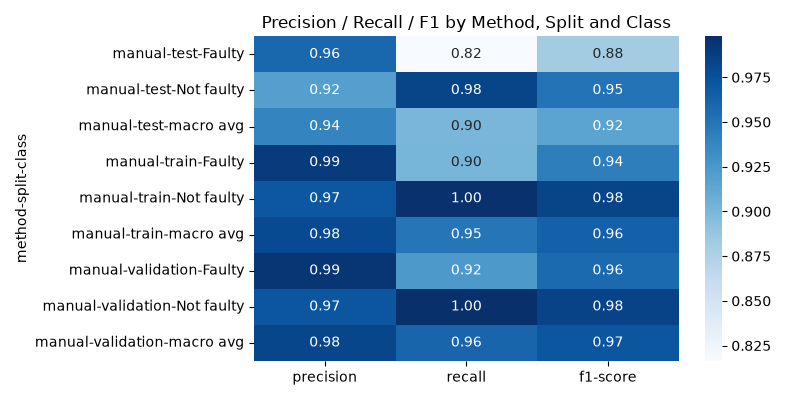

Source data for this figure (header and first rows):
method, split, class, precision, recall, f1-score, support
manual, test, Faulty, 0.9596, 0.8164, 0.8822, 1280
manual, test, Not faulty, 0.9193, 0.9838, 0.9505, 2720
manual, test, macro avg, 0.9394, 0.9001, 0.9163, 4000
manual, train, Faulty, 0.9895, 0.9018, 0.9436, 21490
manual, train, Not faulty, 0.9709, 0.9971, 0.9838, 70510
manual, train, macro avg, 0.9802, 0.9494, 0.9637, 92000
manual, validation, Faulty, 0.9942, 0.9235, 0.9575, 1111
manual, validation, Not faulty, 0.9714, 0.9979, 0.9845, 2889
manual, validation, macro avg, 0.9828, 0.9607, 0.971, 4000
